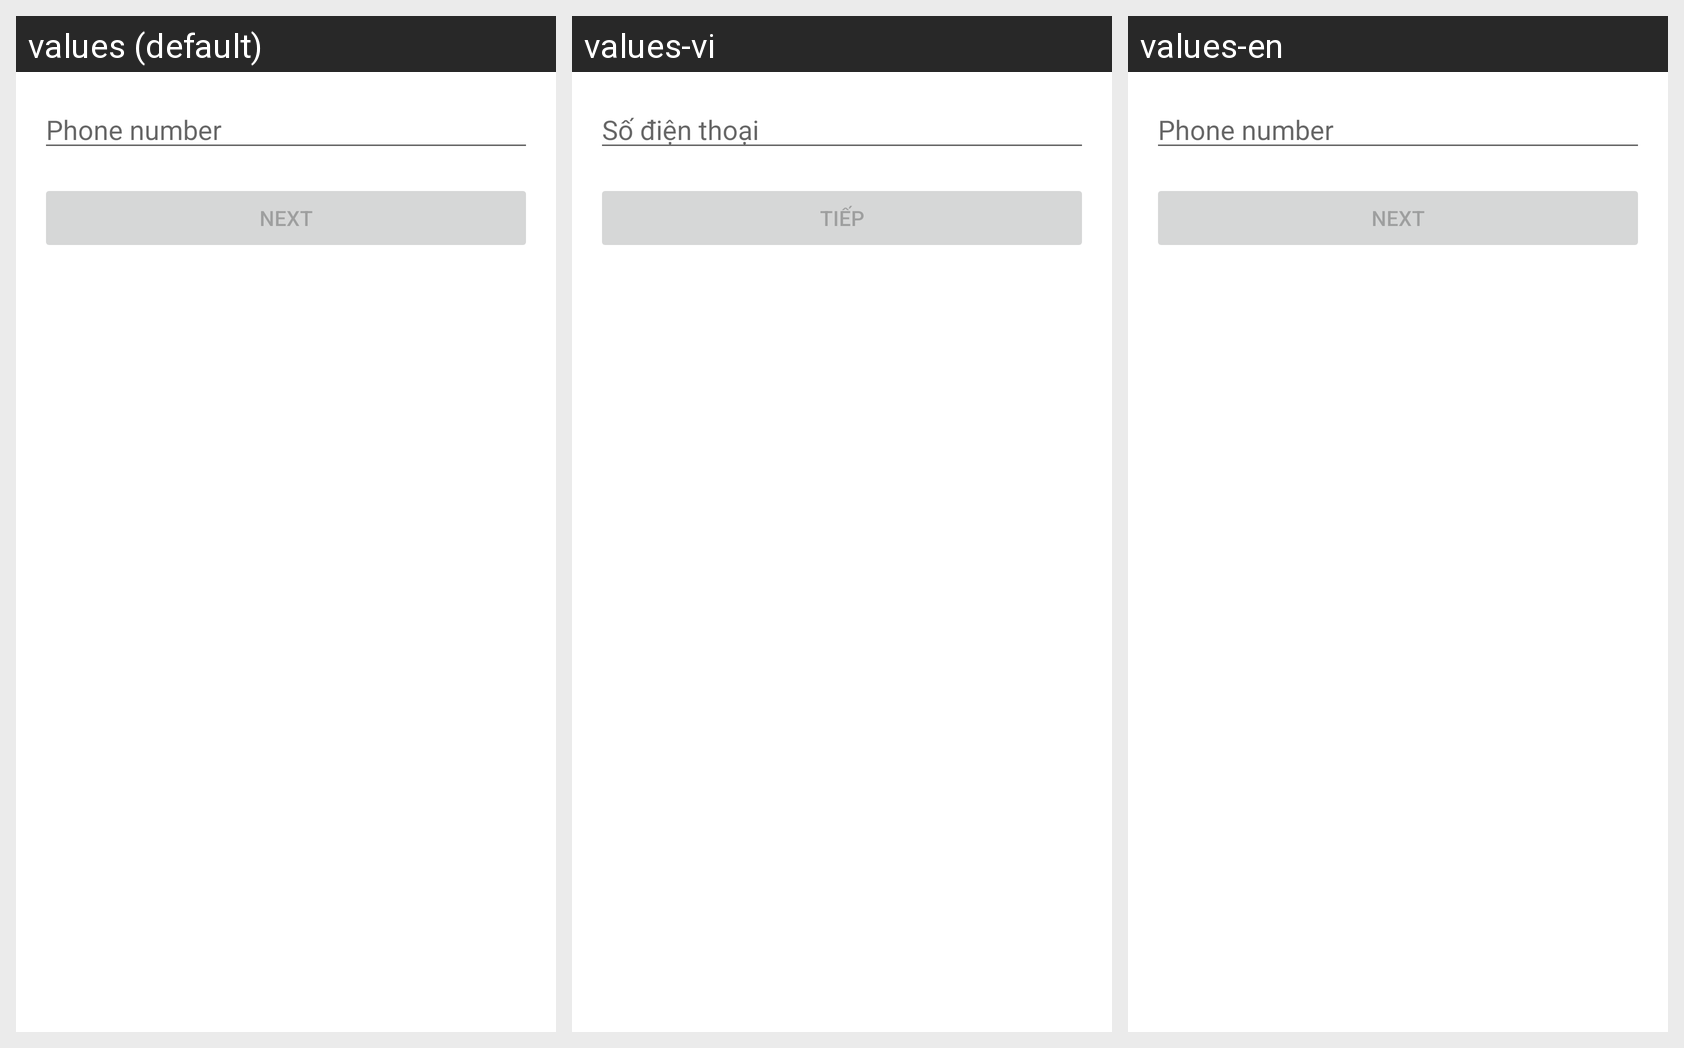

Here is an Android app screen in its default locale and in the app's own translations. Write out the translated-string differences for the strings that appear on this screen.
Android screen res/layout/fragment_input_phone_number.xml rendered under 3 locales, left to right: values (default), values-vi, values-en. Device: Nexus 5 (rendered at 1080×1920; each locale shown at half size, 540×960, under a caption strip naming it); theme Theme.Ebankingapp.
Strings drawn on this screen, with the default value and each locale's value (text and hints the layout hard-codes, and strings that could not be matched under every locale, appear in the picture but are not listed):

prompt_phone_number
  values: Phone number
  values-vi: Số điện thoại
  values-en: Phone number

action_next
  values: Next
  values-vi: Tiếp
  values-en: Next
